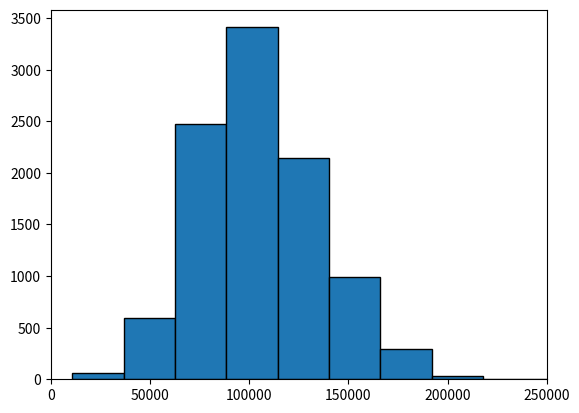

Here is the Python script that generated this plot:
#!/usr/bin/env python
# coding: utf-8

# In[53]:


import numpy as np
import random as rd
import matplotlib.pyplot as plt


# In[54]:


MeanConsumption = 2600
StddevConsumption = 550
HydroGen = 700
GasGen = 1900
HydroCost = 21
HydroCapa = 700
GasCost = 45
GasCapa = 2400
MarketCost = 65

trials = 10000
rd.seed(101010)


# In[55]:


#a, Models for cost for meeting all customers' demand
TotalConsumption = np.random.normal(MeanConsumption, StddevConsumption, trials)
#for i in range(trials):
 #   print (TotalConsumption[i]);
#plt.xlim(0,5000)
#(a,b,c) = plt.hist(TotalConsumption, edgecolor='k')
TotalCost = list()

for i in range(trials):
    if TotalConsumption[i] <= HydroGen:
        TotalCost.append(HydroCost*TotalConsumption[i])
    elif (TotalConsumption[i] > HydroGen and TotalConsumption[i] <= (HydroGen+GasGen)):
        TotalCost.append(HydroCost * HydroGen + GasCost * (TotalConsumption[i] - HydroGen))
    else:
        TotalCost.append(HydroCost * HydroGen + GasCost * GasGen + MarketCost * (TotalConsumption[i] - HydroGen - GasGen))
        


# In[57]:


#b. Describing the distribution of daily generation cost
for i in range(trials):
    print (TotalCost[i]);
plt.xlim(0,250000)
(a,b,c) = plt.hist(TotalCost, edgecolor='k')


# In[58]:


#c. Confidence interval for cost
MeanCost = np.mean(TotalCost)
StddevCost = np.std(TotalCost)
margin_of_error = 1.96 * StddevCost/len(TotalCost)** 0.5
lcl = MeanCost - margin_of_error
ucl = MeanCost + margin_of_error
print('95%% confidence interval for the mean total daily cost of the current power gen plan is at (%3.3f , %3.3f)' % (lcl, ucl))


# In[59]:


#d. What is the probability that cost will exceed 150000
Benchmark = 150000
ProbabilityExceeds = 0
for i in range(trials):
    if TotalCost[i] > Benchmark:
        ProbabilityExceeds = ProbabilityExceeds + 1
        
Probability = ProbabilityExceeds/trials
print('There is a %5.2f%% the daily cost will exceed 150000'% (100*Probability))


# In[60]:


GasGenList = list()
for i in range(GasCapa - GasGen+1):
    GasGenList.append(GasGen + i)
#for i in range(len(GasGenList)):
#    print(GasGenList[i])

TotalCostChangingGasGen = list()

for j in range(GasCapa - GasGen+1):
    
    TotalCost = list()
    for i in range(trials):
        if TotalConsumption[i] <= HydroGen:
            TotalCost.append(HydroCost*TotalConsumption[i])
        elif (TotalConsumption[i] > HydroGen and TotalConsumption[i] <= (HydroGen+GasGenList[j])):
            TotalCost.append(HydroCost * HydroGen + GasCost * (TotalConsumption[i] - GasGenList[j]))
        else:
            TotalCost.append(HydroCost * HydroGen + GasCost * GasGenList[j] + MarketCost * (TotalConsumption[i] - HydroGen - GasGenList[j]))
        
    TotalCostChangingGasGen.append(np.mean(TotalCost))
    
#for i in range(GasCapa - GasGen+1):
 #   print (TotalCostChangingGasGen[i]);
#plt.xlim(0,250000)
#(a,b,c) = plt.hist(TotalCostChangingGasGen, edgecolor='k')

    


# In[61]:


print("The minimum Total cost while changing Gas Generation is %5.2f" % min(TotalCostChangingGasGen))
print("The amount of daily gas turbine power generation is %5.2f MWh" % GasGenList[TotalCostChangingGasGen.index(np.min(TotalCostChangingGasGen))])


# In[ ]:




